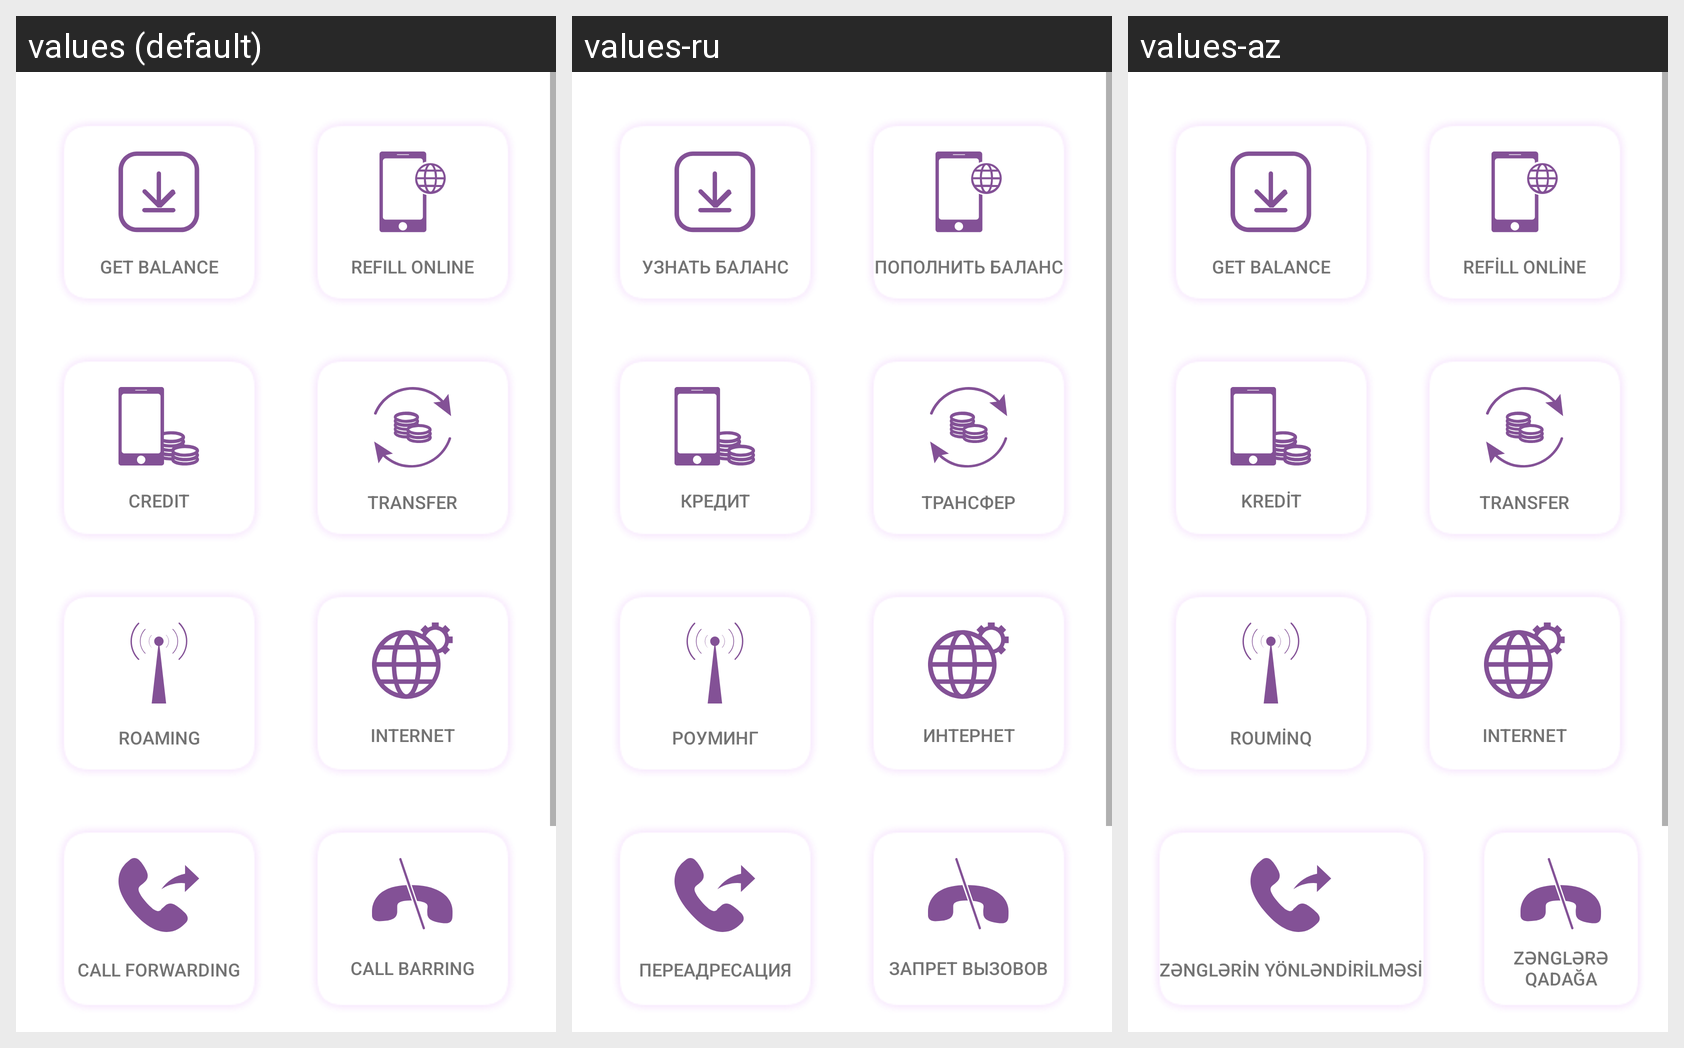

For this localized Android screen grid, give each drawn string resource with its value in every locale shown.
Android screen res/layout/fragment_balance_new.xml rendered under 3 locales, left to right: values (default), values-ru, values-az. Device: Nexus 5 (rendered at 1080×1920; each locale shown at half size, 540×960, under a caption strip naming it); theme AppTheme.
Strings drawn on this screen, with the default value and each locale's value (text and hints the layout hard-codes, and strings that could not be matched under every locale, appear in the picture but are not listed):

getbalance
  values: Get Balance
  values-ru: Узнать баланс
  values-az: Get Balance  [not translated; the default value is used]

refillOnline
  values: Refill Online
  values-ru: Пополнить баланс
  values-az: Refill Online  [not translated; the default value is used]

credit
  values: Credit
  values-ru: кредит
  values-az: Kredit

transfer
  values: Transfer
  values-ru: трансфер
  values-az: Transfer

Roaming
  values: Roaming
  values-ru: Роуминг
  values-az: Rouminq

internet
  values: Internet
  values-ru: интернет
  values-az: Internet

callForwarding
  values: Call Forwarding
  values-ru: Переадресация
  values-az: Zənglərin Yönləndirilməsi

CallBarring
  values: Call Barring
  values-ru: Запрет вызовов
  values-az: Zənglərə Qadağa
